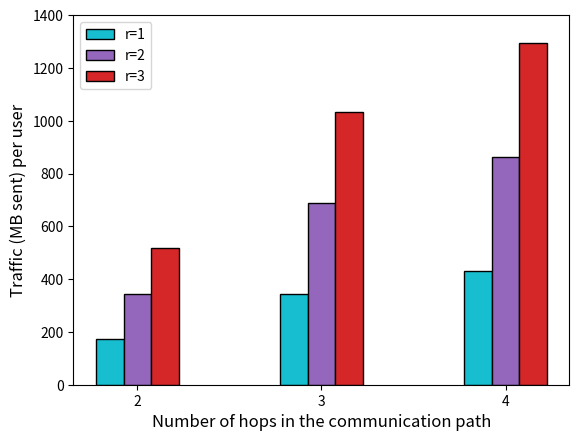

Generate this figure with matplotlib: (Note: this script raises an exception after producing the figure.)
import numpy as np
import matplotlib.pyplot as plt

def bytesto(bytes, to, bsize=1024):
    """convert bytes to megabytes, etc.
       sample code:
           print('mb= ' + str(bytesto(314575262000000, 'm')))
       sample output:
           mb= 300002347.946
    """

    a = {'k' : 1, 'm': 2, 'g' : 3, 't' : 4, 'p' : 5, 'e' : 6 }
    r = float(bytes)
    for i in range(a[to]):
        r = r / bsize
    return(r)

num_friends = 10
degree = 32768
prime_bitsize = 550

ct_size = bytesto(degree * prime_bitsize * 2 / 8, 'm')

telescoping = [0,0,0]
forwarding = [0,0,0]

##################### 2 hops ######################
establish_keys_src = 2214
establish_keys_node1 = 2660
establish_keys_node2 = 1525
establish_keys_dst = 549

telescoping[0] = num_friends*(establish_keys_src + establish_keys_node1 + establish_keys_node2 + establish_keys_dst)
telescoping[0] = bytesto(telescoping[0], 'm')


encryption_src = 8192
encryption_node1 = (1048774*ct_size) + 8192
encryption_node2 = (1048710*ct_size) + 8192
encryption_dst = (1048646*ct_size) + 8192

forwarding[0] = num_friends*(encryption_src + encryption_node1 + encryption_node2)

shift_src = 8192
shift_node1 = (1048774*ct_size) + 8192
shift_node2 = (1048710*ct_size) + 8192
shift_dst = (1048646*ct_size) + 8192

forwarding[0] += num_friends*(shift_src + shift_node1 + shift_node2)
forwarding[0] = bytesto(forwarding[0], 'm')
#####################  ######################


##################### 3 hops ######################
establish_keys_src = 3502
establish_keys_node1 = 5431
establish_keys_node2 = 3381
establish_keys_node3 = 3381
establish_keys_dst = 557

telescoping[1] = num_friends*(establish_keys_src + establish_keys_node1 + establish_keys_node2 + establish_keys_node3 + establish_keys_dst)
telescoping[1] = bytesto(telescoping[1], 'm')


encryption_src = 8192
encryption_node1 = (1048838*ct_size) + 8192
encryption_node2 = (1048774*ct_size) + 8192
encryption_node3 = (1048710*ct_size) + 8192
encryption_dst = (1048646*ct_size) + 8192

forwarding[1] = num_friends*(encryption_src + encryption_node1 + encryption_node2 + encryption_node3 + encryption_dst)

shift_src = 8192
shift_node1 = (1048838*ct_size) + 8192
shift_node2 = (1048774*ct_size) + 8192
shift_node3 = (1048710*ct_size) + 8192
shift_dst = (1048646*ct_size) + 8192

forwarding[1] += num_friends*(shift_src + shift_node1 + shift_node2 + shift_node3 + shift_dst)
forwarding[1] = bytesto(forwarding[1], 'm')
#####################  ######################

##################### 4 hops ######################
establish_keys_src = 4824
establish_keys_node1 = 7737
establish_keys_node2 = 5431
establish_keys_node3 = 3381
establish_keys_node4 = 1587
establish_keys_dst = 557

telescoping[2] = num_friends*(establish_keys_src + establish_keys_node1 + establish_keys_node2 + establish_keys_node3 + establish_keys_node4 + establish_keys_dst)
telescoping[2] = bytesto(telescoping[2], 'm')


encryption_src = 8192
encryption_node1 = (1048902*ct_size) + 8192
encryption_node2 = (1048838*ct_size) + 8192
encryption_node3 = (1048774*ct_size) + 8192
encryption_node4 = (1048710*ct_size) + 8192
encryption_dst = (1048646*ct_size) + 8192

forwarding[2] = num_friends*(encryption_src + encryption_node1 + encryption_node2 + encryption_node3 + encryption_node4 + encryption_dst)

shift_src = 8192
shift_node1 = (1048902*ct_size) + 8192
shift_node2 = (1048838*ct_size) + 8192
shift_node3 = (1048774*ct_size) + 8192
shift_node4 = (1048710*ct_size) + 8192
shift_dst = (1048646*ct_size) + 8192

forwarding[2] += num_friends*(shift_src + shift_node1 + shift_node2 + shift_node3 + shift_node4 + shift_dst)
forwarding[2] = bytesto(forwarding[2], 'm')
#####################  ######################



N = 3

total = [telescoping[0] + forwarding[0], telescoping[1] + forwarding[1], telescoping[2] + forwarding[2]]

ind = np.arange(N)
width = 0.15
p1 = plt.bar(ind, total, width, color='tab:cyan', edgecolor="black")
p2 = plt.bar(ind+width, [2*x for x in total], width, color='tab:purple', edgecolor="black")
p3 = plt.bar(ind+2*width, [3*x for x in total], width, color='tab:red', edgecolor="black")


plt.xlabel('Number of hops in the communication path', fontsize='large')
plt.ylabel('Traffic (MB sent) per user', fontsize='large')
# plt.title('Total number of bytes sent by a client on average')
plt.xticks(ind+width, ('2', '3','4'))
plt.yticks(np.arange(0, 1600, 200))

plt.legend((p1[0], p2[0], p3[0]), ('r=1', 'r=2', 'r=3'))


plt.savefig('../graphs/aggregator/aggregator_bandwidth.pdf', format='pdf')
